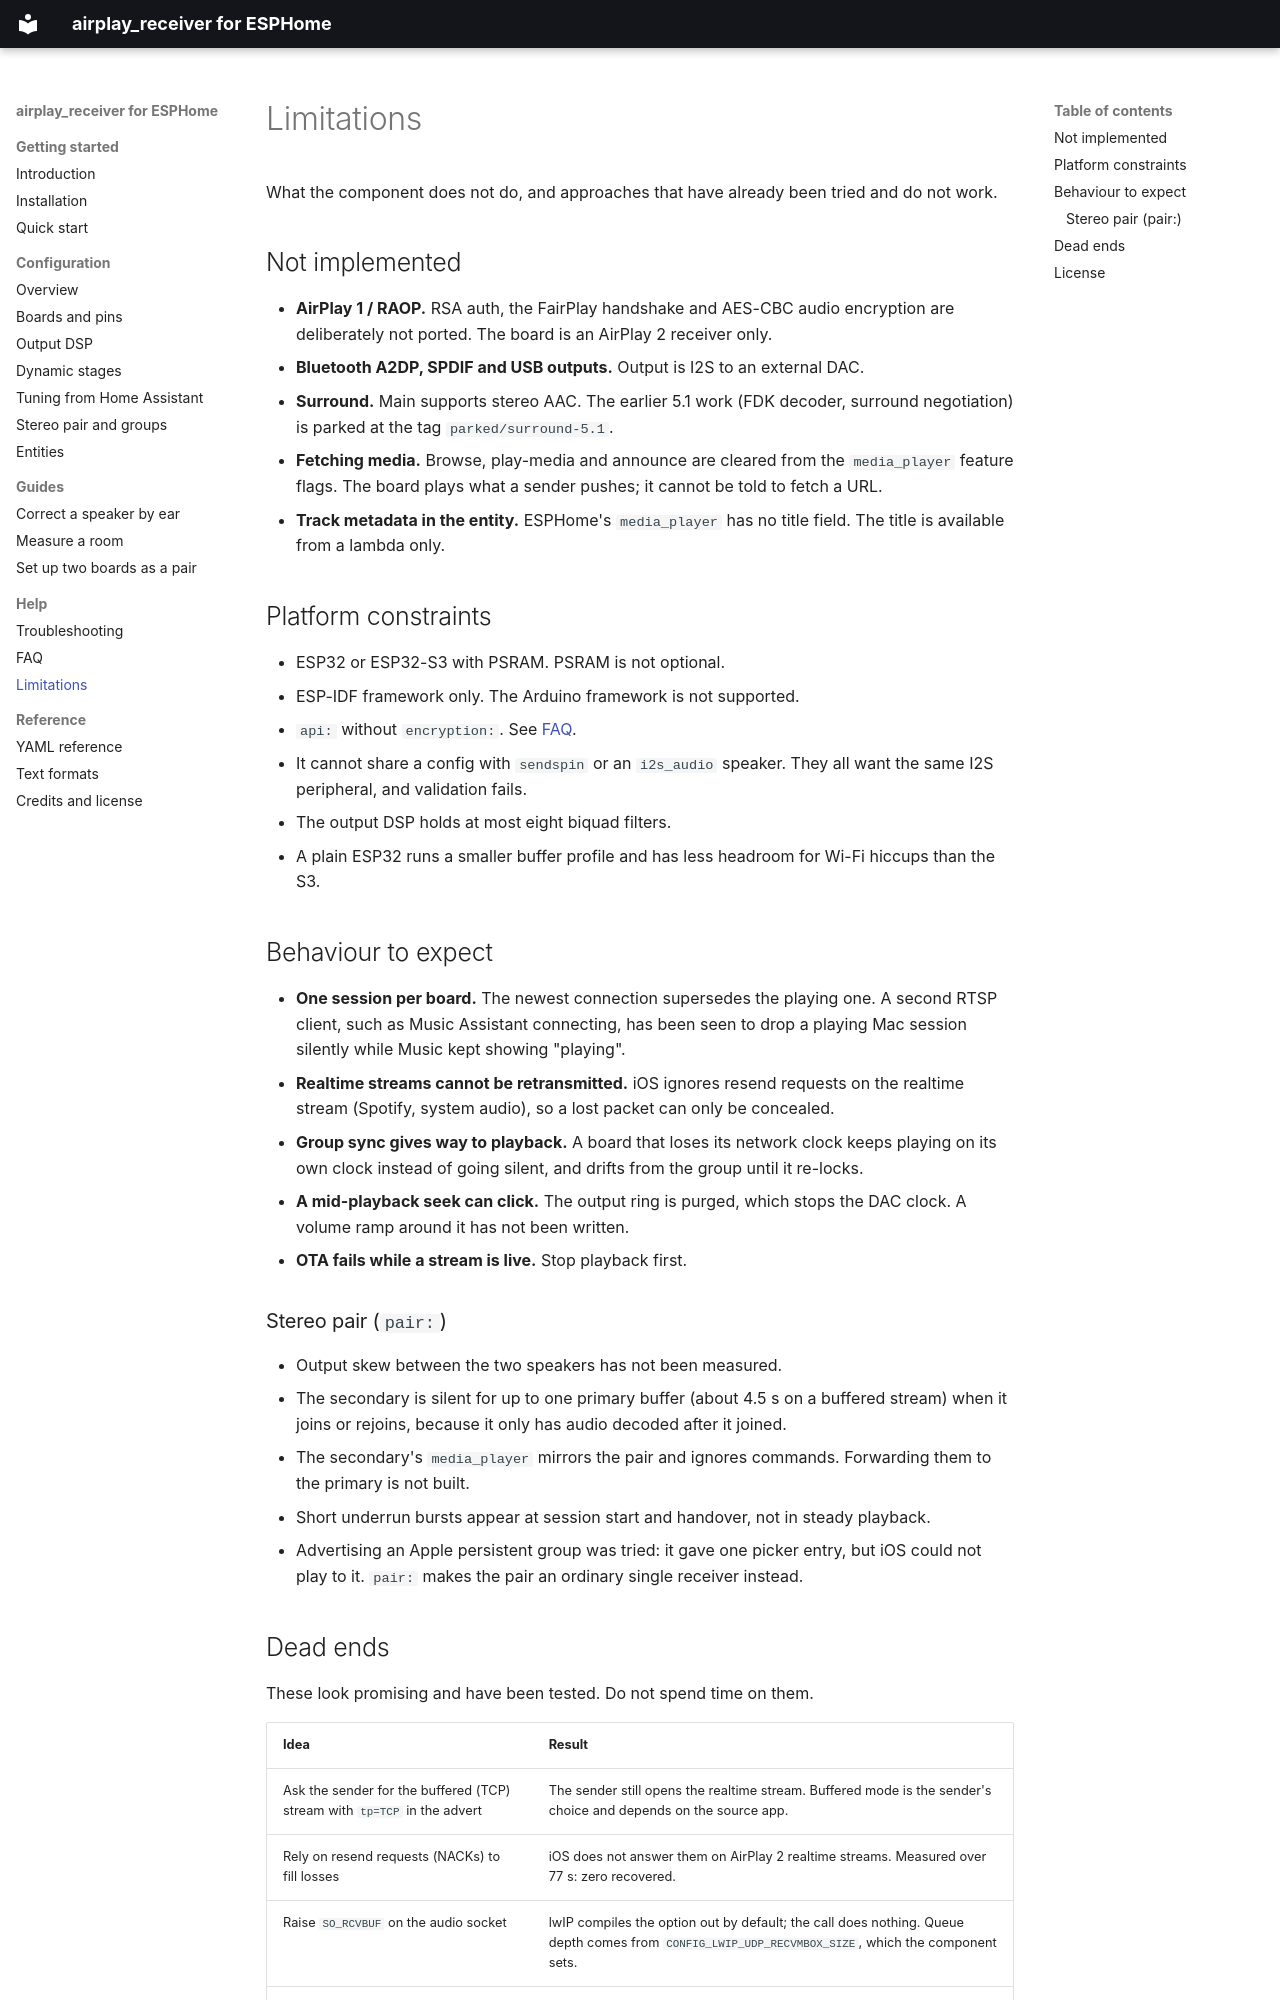

repository: henriklied/esphome-airplay2 · page: help/limitations/index.html · generator: mkdocs

# Limitations

What the component does not do, and approaches that have already been tried and do not work.

## Not implemented

- **AirPlay 1 / RAOP.** RSA auth, the FairPlay handshake and AES-CBC audio encryption are deliberately not ported. The board is an AirPlay 2 receiver only.
- **Bluetooth A2DP, SPDIF and USB outputs.** Output is I2S to an external DAC.
- **Surround.** Main supports stereo AAC. The earlier 5.1 work (FDK decoder, surround negotiation) is parked at the tag `parked/surround-5.1`.
- **Fetching media.** Browse, play-media and announce are cleared from the `media_player` feature flags. The board plays what a sender pushes; it cannot be told to fetch a URL.
- **Track metadata in the entity.** ESPHome's `media_player` has no title field. The title is available from a lambda only.

## Platform constraints

- ESP32 or ESP32-S3 with PSRAM. PSRAM is not optional.
- ESP-IDF framework only. The Arduino framework is not supported.
- `api:` without `encryption:`. See [FAQ](faq.md#why-cant-i-enable-api-encryption).
- It cannot share a config with `sendspin` or an `i2s_audio` speaker. They all want the same I2S peripheral, and validation fails.
- The output DSP holds at most eight biquad filters.
- A plain ESP32 runs a smaller buffer profile and has less headroom for Wi-Fi hiccups than the S3.

## Behaviour to expect

- **One session per board.** The newest connection supersedes the playing one. A second RTSP client, such as Music Assistant connecting, has been seen to drop a playing Mac session silently while Music kept showing "playing".
- **Realtime streams cannot be retransmitted.** iOS ignores resend requests on the realtime stream (Spotify, system audio), so a lost packet can only be concealed.
- **Group sync gives way to playback.** A board that loses its network clock keeps playing on its own clock instead of going silent, and drifts from the group until it re-locks.
- **A mid-playback seek can click.** The output ring is purged, which stops the DAC clock. A volume ramp around it has not been written.
- **OTA fails while a stream is live.** Stop playback first.

### Stereo pair (`pair:`)

- Output skew between the two speakers has not been measured.
- The secondary is silent for up to one primary buffer (about 4.5 s on a buffered stream) when it joins or rejoins, because it only has audio decoded after it joined.
- The secondary's `media_player` mirrors the pair and ignores commands. Forwarding them to the primary is not built.
- Short underrun bursts appear at session start and handover, not in steady playback.
- Advertising an Apple persistent group was tried: it gave one picker entry, but iOS could not play to it. `pair:` makes the pair an ordinary single receiver instead.
